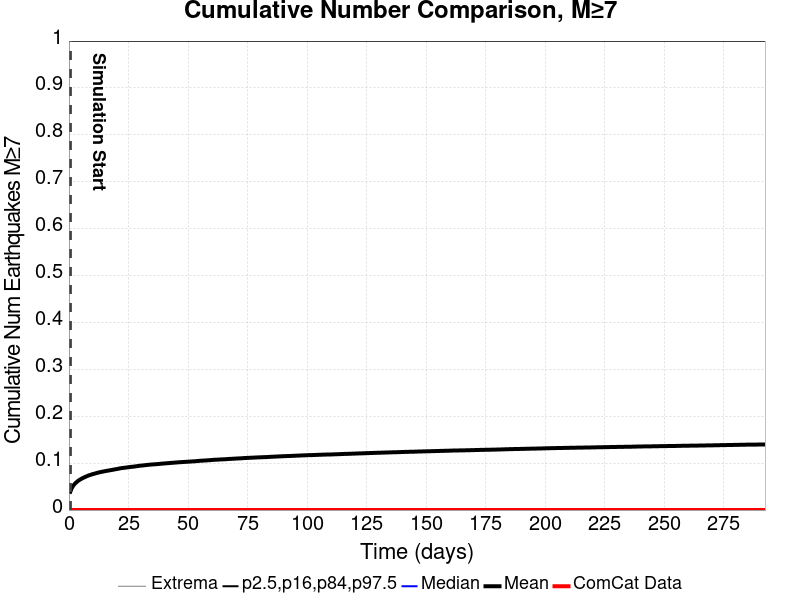

The data file committed next to this chart (first rows):
Time (days), ComCat Data, Simulation Mean, Simulation Median, Simulation Mode, Simulation Minimum, Simulation Maximum, 2.5 %-ile, 16 %-ile, 84 %-ile, 97.5 %-ile
0.0, 0.0, , , , , , , , , 
0.5859, 0.0, 0.03921, 0.0, 0.0, 0.0, 4.0, 0.0, 0.0, 0.0, 1.0
1.172, 0.0, 0.04661, 0.0, 0.0, 0.0, 4.0, 0.0, 0.0, 0.0, 1.0
1.758, 0.0, 0.05166, 0.0, 0.0, 0.0, 5.0, 0.0, 0.0, 0.0, 1.0
2.344, 0.0, 0.05532, 0.0, 0.0, 0.0, 5.0, 0.0, 0.0, 0.0, 1.0
2.93, 0.0, 0.05822, 0.0, 0.0, 0.0, 5.0, 0.0, 0.0, 0.0, 1.0
3.516, 0.0, 0.06093, 0.0, 0.0, 0.0, 5.0, 0.0, 0.0, 0.0, 1.0
4.102, 0.0, 0.06322, 0.0, 0.0, 0.0, 5.0, 0.0, 0.0, 0.0, 1.0
4.688, 0.0, 0.06501, 0.0, 0.0, 0.0, 5.0, 0.0, 0.0, 0.0, 1.0
5.274, 0.0, 0.06675, 0.0, 0.0, 0.0, 5.0, 0.0, 0.0, 0.0, 1.0
5.859, 0.0, 0.06835, 0.0, 0.0, 0.0, 5.0, 0.0, 0.0, 0.0, 1.0
6.445, 0.0, 0.06972, 0.0, 0.0, 0.0, 5.0, 0.0, 0.0, 0.0, 1.0
7.031, 0.0, 0.07107, 0.0, 0.0, 0.0, 6.0, 0.0, 0.0, 0.0, 1.0
7.617, 0.0, 0.07241, 0.0, 0.0, 0.0, 6.0, 0.0, 0.0, 0.0, 1.0
8.203, 0.0, 0.07373, 0.0, 0.0, 0.0, 6.0, 0.0, 0.0, 0.0, 1.0
8.789, 0.0, 0.0746, 0.0, 0.0, 0.0, 6.0, 0.0, 0.0, 0.0, 1.0
9.375, 0.0, 0.07558, 0.0, 0.0, 0.0, 6.0, 0.0, 0.0, 0.0, 1.0
9.961, 0.0, 0.07661, 0.0, 0.0, 0.0, 6.0, 0.0, 0.0, 0.0, 1.0
10.55, 0.0, 0.07734, 0.0, 0.0, 0.0, 6.0, 0.0, 0.0, 0.0, 1.0
11.13, 0.0, 0.0782, 0.0, 0.0, 0.0, 6.0, 0.0, 0.0, 0.0, 1.0
11.72, 0.0, 0.07907, 0.0, 0.0, 0.0, 6.0, 0.0, 0.0, 0.0, 1.0
12.3, 0.0, 0.07986, 0.0, 0.0, 0.0, 6.0, 0.0, 0.0, 0.0, 1.0
12.89, 0.0, 0.08063, 0.0, 0.0, 0.0, 6.0, 0.0, 0.0, 0.0, 1.0
13.48, 0.0, 0.08119, 0.0, 0.0, 0.0, 6.0, 0.0, 0.0, 0.0, 1.0
14.06, 0.0, 0.08182, 0.0, 0.0, 0.0, 6.0, 0.0, 0.0, 0.0, 1.0
14.65, 0.0, 0.08249, 0.0, 0.0, 0.0, 6.0, 0.0, 0.0, 0.0, 1.0
15.23, 0.0, 0.083, 0.0, 0.0, 0.0, 6.0, 0.0, 0.0, 0.0, 1.0
15.82, 0.0, 0.08357, 0.0, 0.0, 0.0, 6.0, 0.0, 0.0, 0.0, 1.0
16.41, 0.0, 0.08408, 0.0, 0.0, 0.0, 6.0, 0.0, 0.0, 0.0, 1.0
16.99, 0.0, 0.08463, 0.0, 0.0, 0.0, 6.0, 0.0, 0.0, 0.0, 1.0
17.58, 0.0, 0.08514, 0.0, 0.0, 0.0, 6.0, 0.0, 0.0, 0.0, 1.0
18.16, 0.0, 0.08566, 0.0, 0.0, 0.0, 7.0, 0.0, 0.0, 0.0, 1.0
18.75, 0.0, 0.08623, 0.0, 0.0, 0.0, 7.0, 0.0, 0.0, 0.0, 1.0
19.34, 0.0, 0.08681, 0.0, 0.0, 0.0, 7.0, 0.0, 0.0, 0.0, 1.0
19.92, 0.0, 0.08732, 0.0, 0.0, 0.0, 7.0, 0.0, 0.0, 0.0, 1.0
20.51, 0.0, 0.08785, 0.0, 0.0, 0.0, 7.0, 0.0, 0.0, 0.0, 1.0
21.09, 0.0, 0.08851, 0.0, 0.0, 0.0, 7.0, 0.0, 0.0, 0.0, 1.0
21.68, 0.0, 0.08908, 0.0, 0.0, 0.0, 7.0, 0.0, 0.0, 0.0, 1.0
22.27, 0.0, 0.08956, 0.0, 0.0, 0.0, 7.0, 0.0, 0.0, 0.0, 1.0
22.85, 0.0, 0.0899, 0.0, 0.0, 0.0, 7.0, 0.0, 0.0, 0.0, 1.0
23.44, 0.0, 0.09021, 0.0, 0.0, 0.0, 7.0, 0.0, 0.0, 0.0, 1.0
24.02, 0.0, 0.09069, 0.0, 0.0, 0.0, 7.0, 0.0, 0.0, 0.0, 1.0
24.61, 0.0, 0.09108, 0.0, 0.0, 0.0, 7.0, 0.0, 0.0, 0.0, 1.0
25.2, 0.0, 0.09151, 0.0, 0.0, 0.0, 7.0, 0.0, 0.0, 0.0, 1.0
25.78, 0.0, 0.09183, 0.0, 0.0, 0.0, 7.0, 0.0, 0.0, 0.0, 1.0
26.37, 0.0, 0.09226, 0.0, 0.0, 0.0, 7.0, 0.0, 0.0, 0.0, 1.0
26.95, 0.0, 0.0925, 0.0, 0.0, 0.0, 7.0, 0.0, 0.0, 0.0, 1.0
27.54, 0.0, 0.09289, 0.0, 0.0, 0.0, 7.0, 0.0, 0.0, 0.0, 1.0
28.13, 0.0, 0.09328, 0.0, 0.0, 0.0, 7.0, 0.0, 0.0, 0.0, 1.0
28.71, 0.0, 0.09373, 0.0, 0.0, 0.0, 7.0, 0.0, 0.0, 0.0, 1.0
29.3, 0.0, 0.09418, 0.0, 0.0, 0.0, 7.0, 0.0, 0.0, 0.0, 1.0
29.88, 0.0, 0.0946, 0.0, 0.0, 0.0, 7.0, 0.0, 0.0, 0.0, 1.0
30.47, 0.0, 0.09485, 0.0, 0.0, 0.0, 7.0, 0.0, 0.0, 0.0, 1.0
31.06, 0.0, 0.09514, 0.0, 0.0, 0.0, 7.0, 0.0, 0.0, 0.0, 1.0
31.64, 0.0, 0.09544, 0.0, 0.0, 0.0, 7.0, 0.0, 0.0, 0.0, 1.0
32.23, 0.0, 0.09588, 0.0, 0.0, 0.0, 7.0, 0.0, 0.0, 0.0, 1.0
32.81, 0.0, 0.09616, 0.0, 0.0, 0.0, 7.0, 0.0, 0.0, 0.0, 1.0
33.4, 0.0, 0.09649, 0.0, 0.0, 0.0, 9.0, 0.0, 0.0, 0.0, 1.0
33.99, 0.0, 0.0968, 0.0, 0.0, 0.0, 9.0, 0.0, 0.0, 0.0, 1.0
34.57, 0.0, 0.09703, 0.0, 0.0, 0.0, 9.0, 0.0, 0.0, 0.0, 1.0
... 440 more rows
